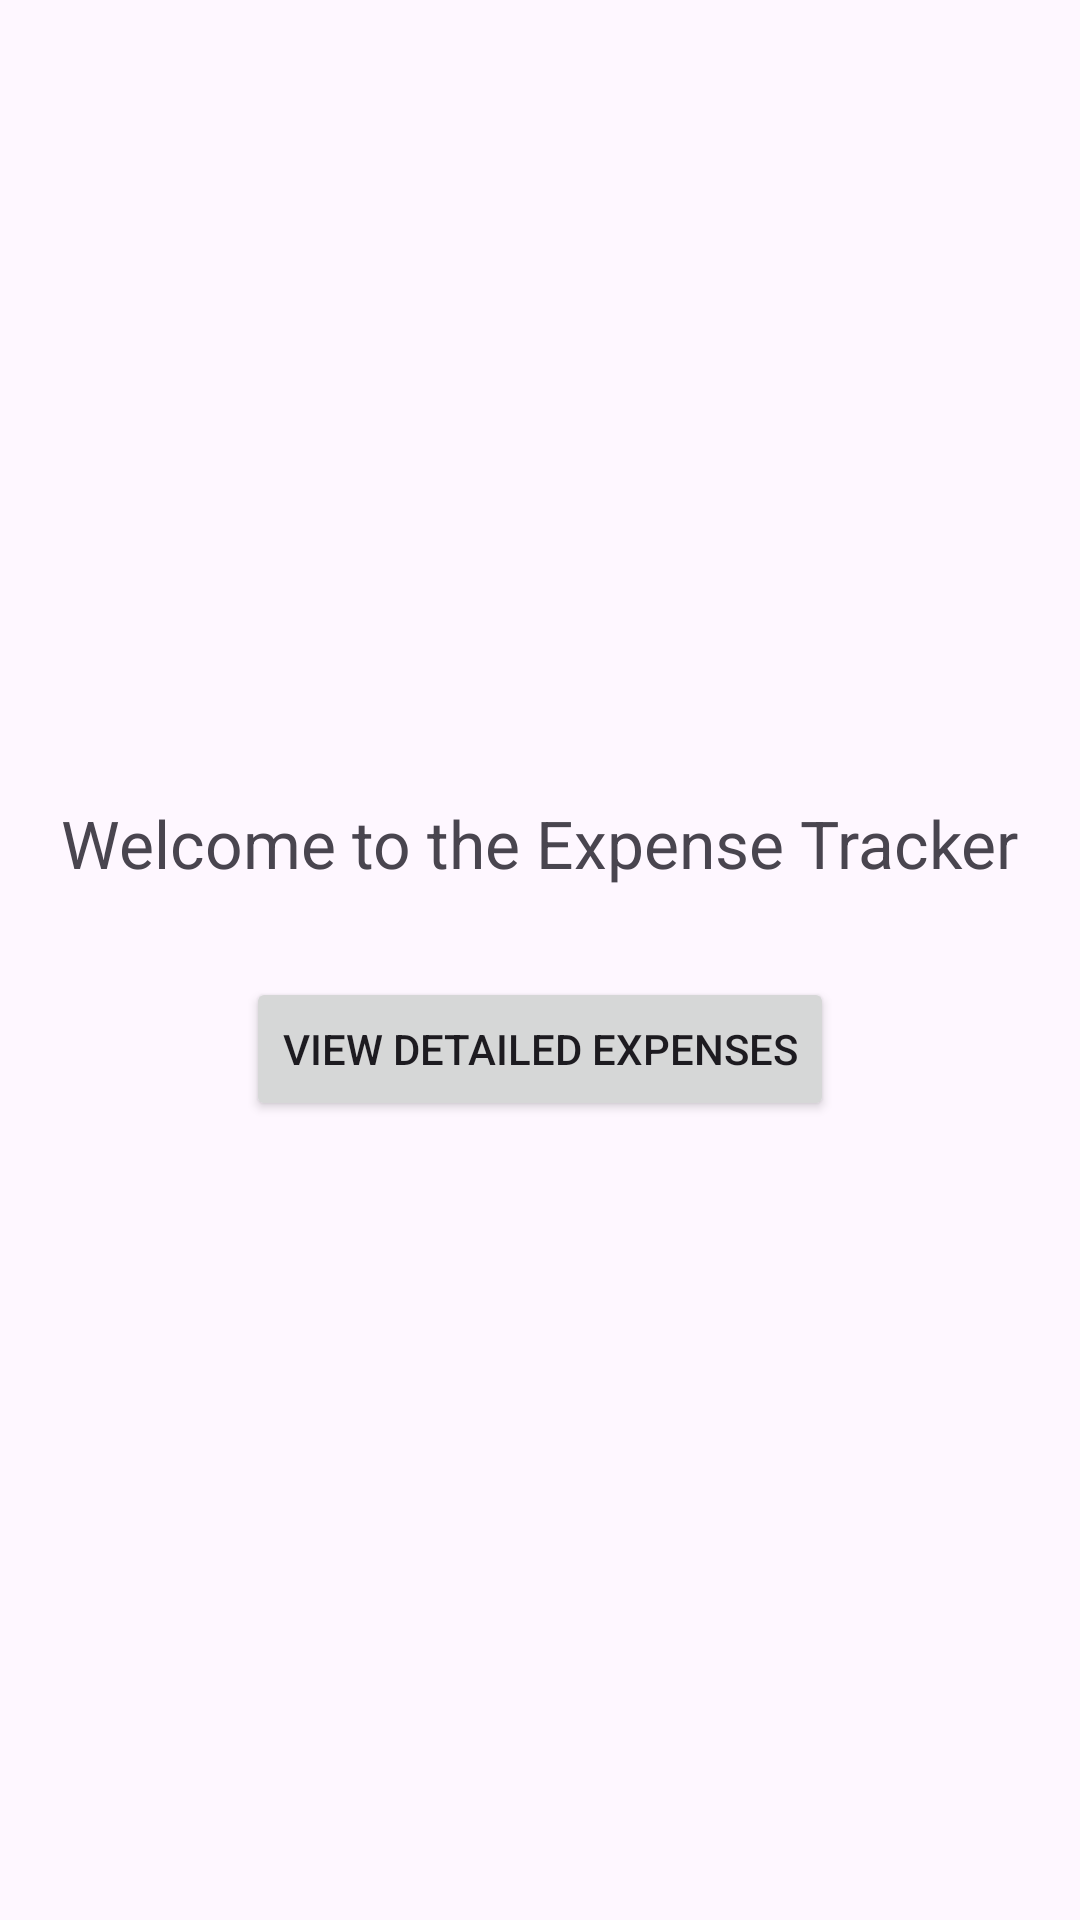

Layout XML and referenced resources for this Android screen:
<!-- AndroidManifest.xml: application theme Theme.BudgetBuddy2 -->
<!-- res/layout/activity_main.xml -->
<LinearLayout xmlns:android="http://schemas.android.com/apk/res/android"
    android:layout_width="match_parent"
    android:layout_height="match_parent"
    android:orientation="vertical"
    android:padding="20dp"
    android:gravity="center">

    <TextView
        android:id="@+id/expenseSummary"
        android:layout_width="wrap_content"
        android:layout_height="wrap_content"
        android:text="Welcome to the Expense Tracker"
        android:textSize="22sp"
        android:layout_marginBottom="30dp"/>

    <Button
        android:id="@+id/detailedViewButton"
        android:layout_width="wrap_content"
        android:layout_height="wrap_content"
        android:text="View Detailed Expenses"/>
</LinearLayout>
<!-- resources referenced by this layout -->
<resources>
  <style name="Theme.BudgetBuddy2" parent="Base.Theme.BudgetBuddy2" />
  <style name="Base.Theme.BudgetBuddy2" parent="Theme.Material3.DayNight.NoActionBar">
          
          
      </style>
</resources>
